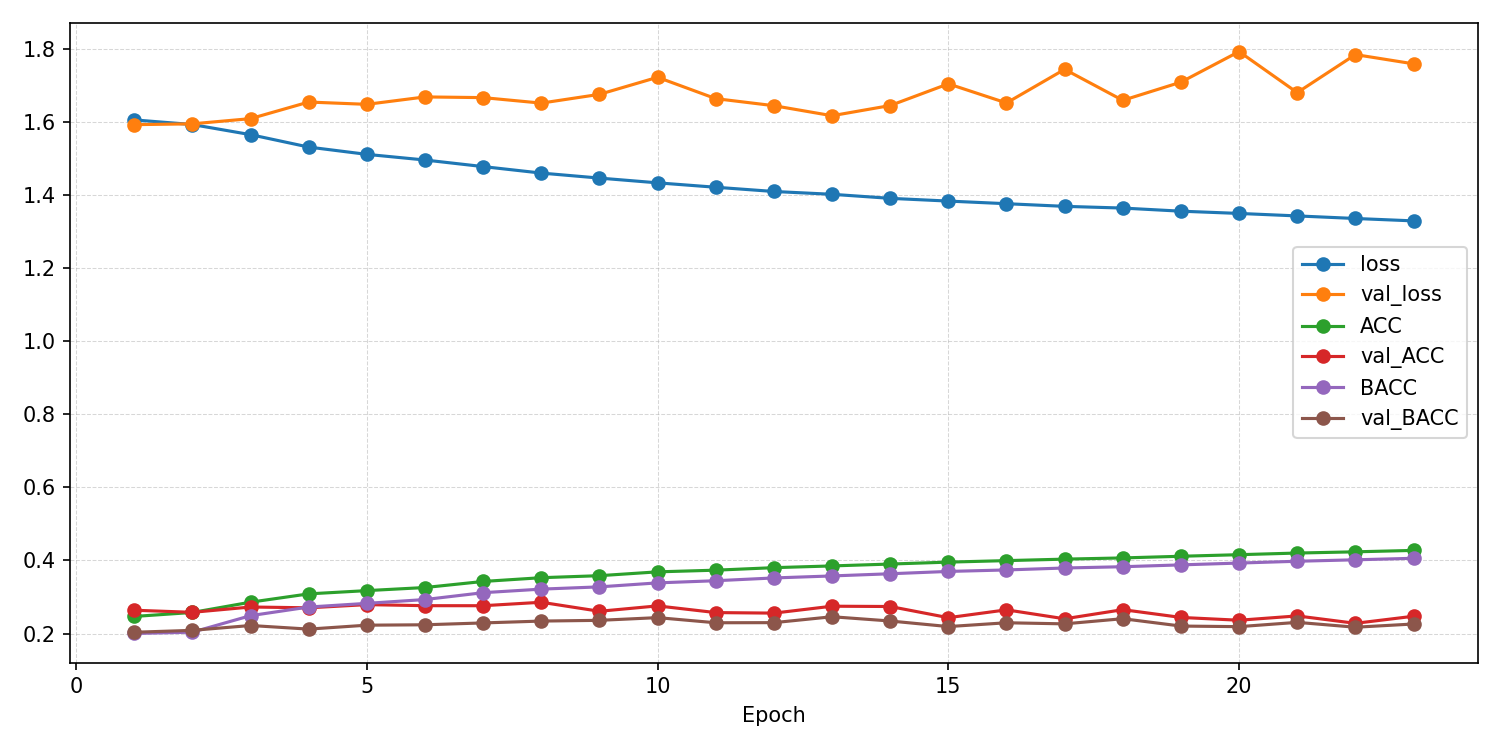

The table this chart was drawn from, first rows:
epoch, ACC, AUROC, BACC, F1_macro, F1_weighted, KAPPA, loss, test_ACC, test_AUROC, test_BACC, test_F1_macro, test_F1_weighted, test_KAPPA, test_confusion_matrix, test_loss, val_ACC, val_AUROC, val_BACC, val_F1_macro, val_F1_weighted, val_KAPPA, val_confusion_matrix, val_loss
1, 0.2467, 0.5027, 0.2001, 0.1417, 0.1646, 0.0001833, 1.605, , , , , , , , , 0.2638, 0.5319, 0.2035, 0.0913, 0.1164, 0.005148, [[   0    0 2470    6    0]? [   0    0 …, 1.592
2, 0.2577, 0.5239, 0.2037, 0.1224, 0.1463, 0.004978, 1.593, , , , , , , , , 0.2581, 0.5249, 0.2087, 0.1353, 0.1575, 0.01297, [[   0  285 2138    2   51]? [   0  426 …, 1.595
3, 0.2858, 0.5732, 0.2489, 0.1901, 0.2056, 0.0641, 1.565, , , , , , , , , 0.2726, 0.5298, 0.222, 0.1426, 0.1614, 0.02921, [[   0  119 2250    0  107]? [   0  167 …, 1.609
4, 0.3085, 0.6033, 0.2725, 0.2244, 0.2386, 0.09429, 1.531, , , , , , , , , 0.2704, 0.5541, 0.2121, 0.113, 0.1362, 0.01735, [[   1   33 2421   15    6]? [   0   36 …, 1.654
5, 0.3174, 0.6195, 0.2826, 0.2458, 0.2597, 0.1073, 1.511, , , , , , , , , 0.2791, 0.566, 0.2228, 0.1335, 0.1542, 0.03138, [[   0   33 2395   20   28]? [   0   37 …, 1.648
6, 0.3259, 0.6324, 0.293, 0.2662, 0.2798, 0.1206, 1.496, , , , , , , , , 0.2762, 0.5695, 0.2239, 0.1529, 0.1754, 0.03405, [[   0   69 2230  163   14]? [   2   87 …, 1.668
7, 0.3425, 0.6477, 0.3118, 0.2899, 0.3033, 0.1454, 1.478, , , , , , , , , 0.2761, 0.5759, 0.229, 0.1673, 0.1873, 0.03818, [[   0   43 2119  295   19]? [   0   63 …, 1.666
8, 0.3528, 0.6612, 0.3215, 0.3011, 0.3147, 0.1592, 1.46, , , , , , , , , 0.2856, 0.5782, 0.2341, 0.1662, 0.1851, 0.04624, [[   6   64 2277   93   36]? [   9  102 …, 1.651
9, 0.3583, 0.6706, 0.3277, 0.3097, 0.3226, 0.1668, 1.446, , , , , , , , , 0.2609, 0.5807, 0.2361, 0.1935, 0.2057, 0.04092, [[   0   70 1474  889   43]? [   3  102 …, 1.675
10, 0.3688, 0.6797, 0.3386, 0.3238, 0.3363, 0.1813, 1.433, , , , , , , , , 0.2756, 0.5777, 0.2435, 0.1979, 0.2107, 0.05081, [[   0   24 1758  644   50]? [   2   39 …, 1.722
11, 0.3734, 0.6875, 0.3445, 0.3318, 0.3437, 0.1883, 1.421, , , , , , , , , 0.2573, 0.5836, 0.2295, 0.1876, 0.1999, 0.03092, [[   5   61 1580  795   35]? [   2   67 …, 1.664
12, 0.3802, 0.6952, 0.3521, 0.3425, 0.3538, 0.1982, 1.41, , , , , , , , , 0.2559, 0.5875, 0.2298, 0.1877, 0.2012, 0.0326, [[   0  110 1448  889   29]? [   2  142 …, 1.644
13, 0.385, 0.7001, 0.3576, 0.3521, 0.3624, 0.2046, 1.402, , , , , , , , , 0.2748, 0.5925, 0.246, 0.2142, 0.2253, 0.05242, [[  19   90 1645  652   70]? [  14  152 …, 1.617
14, 0.3901, 0.707, 0.3636, 0.3593, 0.3692, 0.2121, 1.391, , , , , , , , , 0.274, 0.5864, 0.2343, 0.1914, 0.2087, 0.04348, [[  35   80 1895  441   25]? [  33  145 …, 1.645
15, 0.3954, 0.7112, 0.3699, 0.3671, 0.3763, 0.2198, 1.383, , , , , , , , , 0.2434, 0.5746, 0.219, 0.1766, 0.1886, 0.01753, [[  57   31 1381  984   23]? [  58   61 …, 1.704
16, 0.3995, 0.7152, 0.374, 0.372, 0.3811, 0.2252, 1.376, , , , , , , , , 0.2648, 0.5886, 0.2295, 0.1922, 0.2068, 0.03403, [[  50   51 1808  542   25]? [  71  120 …, 1.652
17, 0.4036, 0.7194, 0.3793, 0.3804, 0.3884, 0.2311, 1.369, , , , , , , , , 0.2403, 0.5747, 0.2265, 0.1811, 0.1878, 0.02334, [[  21   53 1063 1311   28]? [  15   96 …, 1.744
18, 0.4069, 0.7222, 0.3828, 0.3843, 0.3921, 0.2356, 1.364, , , , , , , , , 0.2653, 0.5843, 0.2406, 0.2108, 0.2208, 0.04419, [[  30   68 1508  816   54]? [  34  160 …, 1.659
19, 0.4114, 0.7264, 0.3879, 0.3903, 0.3977, 0.2417, 1.356, , , , , , , , , 0.2441, 0.5759, 0.2204, 0.182, 0.1944, 0.01849, [[  23   91 1371  972   19]? [  22  166 …, 1.709
20, 0.4158, 0.7296, 0.3928, 0.3958, 0.4029, 0.2478, 1.35, , , , , , , , , 0.2364, 0.5662, 0.2188, 0.1732, 0.1816, 0.01368, [[  34   17 1200 1195   30]? [  34   39 …, 1.792
21, 0.4202, 0.7333, 0.3978, 0.4013, 0.4079, 0.2537, 1.343, , , , , , , , , 0.2482, 0.5761, 0.2306, 0.1951, 0.2051, 0.03221, [[  33  119 1120 1171   33]? [  32  269 …, 1.68
22, 0.4236, 0.737, 0.4018, 0.4056, 0.4123, 0.2589, 1.336, , , , , , , , , 0.228, 0.5632, 0.2173, 0.1629, 0.169, 0.01211, [[  36   36  822 1559   23]? [  25   94 …, 1.784
23, 0.4275, 0.7404, 0.4059, 0.4102, 0.4166, 0.264, 1.329, 0.3225, 0.6361, 0.319, 0.2888, 0.2998, 0.1505, [[ 167  412  376   29 1492]? [ 204  646 …, 1.839, 0.2473, 0.5675, 0.2261, 0.1903, 0.2, 0.02513, [[  68   36 1342 1005   25]? [  80  100 …, 1.759
